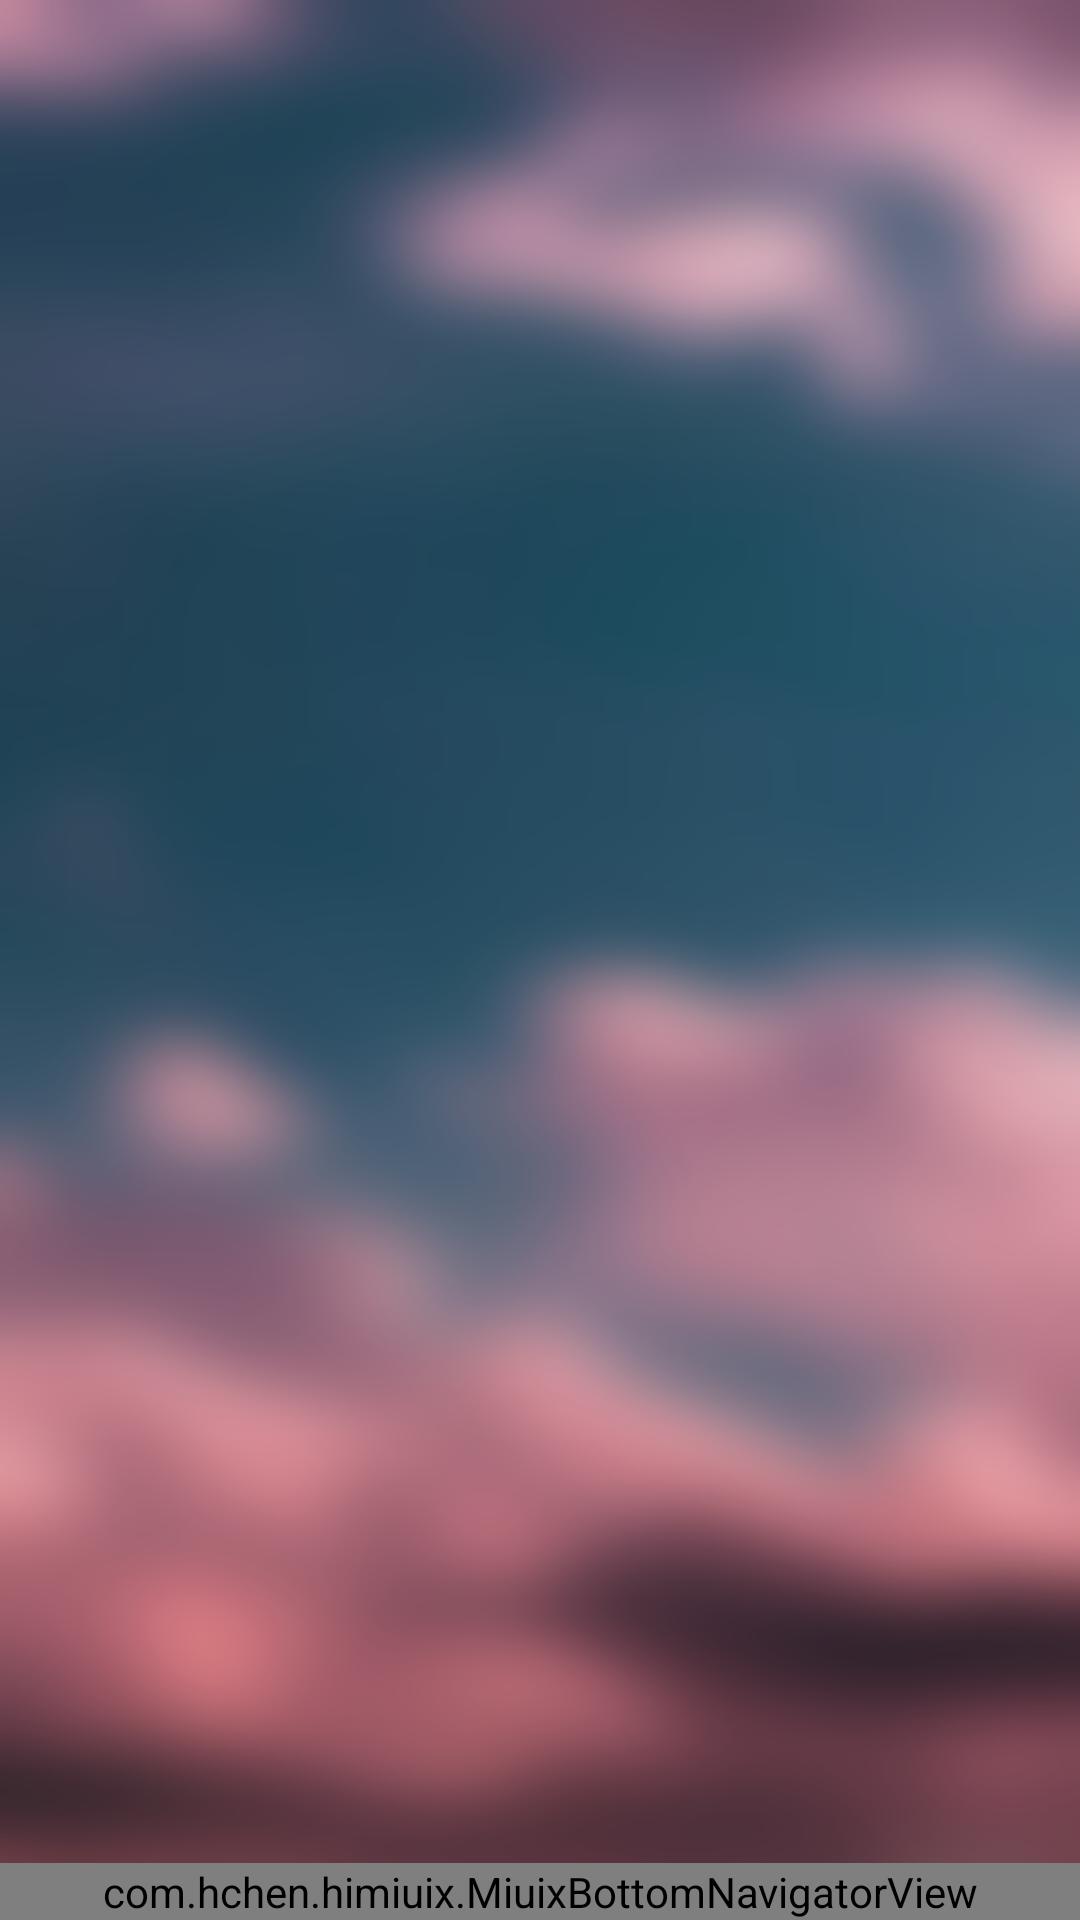

Produce the Android XML layout that renders to this screen, including the resource entries it uses.
<!-- AndroidManifest.xml: application theme Theme.WNLZPlus -->
<!-- res/layout/activity_main.xml -->
<?xml version="1.0" encoding="utf-8"?>
<LinearLayout xmlns:android="http://schemas.android.com/apk/res/android"
    xmlns:app="http://schemas.android.com/apk/res-auto"
    android:id="@+id/main"
    android:layout_width="match_parent"
    android:layout_height="match_parent"
    android:background="@drawable/bj_blur"
    android:orientation="vertical">

    <FrameLayout
        android:id="@+id/content"
        android:layout_width="match_parent"
        android:layout_height="0dp"
        android:layout_weight="1" />

    <com.hchen.himiuix.MiuixBottomNavigatorView
        android:id="@+id/navigation"
        android:layout_width="match_parent"
        android:layout_height="wrap_content"
        app:menu="@menu/bottom_nav_menu" />
</LinearLayout>
<!-- resources referenced by this layout -->
<resources>
  <!-- drawable bj_blur: png bitmap (drawable, 207352 bytes) -->
  <style name="Theme.WNLZPlus" parent="Theme.Material3.DayNight.NoActionBar">
          <item name="android:statusBarColor">@android:color/transparent</item>
          <item name="android:navigationBarColor">@android:color/transparent</item>
      </style>
</resources>
